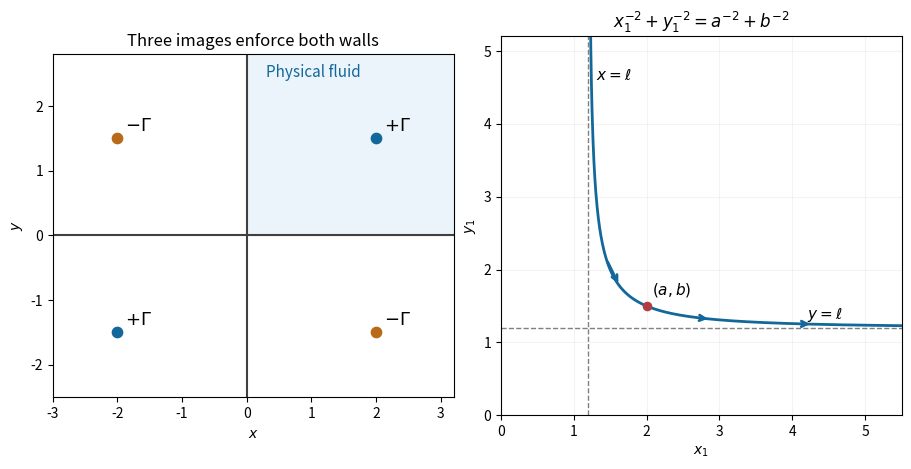

Recreate this plot in Python.
"""Generate PNG in CWD; Python 3.14, NumPy, Matplotlib."""
import numpy as np
import matplotlib
matplotlib.use("Agg")
import matplotlib.pyplot as plt
fig,axs=plt.subplots(1,2,figsize=(9,4.5),facecolor="white",layout="constrained")
a,b=2.,1.5
ax=axs[0]
ax.fill([0,3.2,3.2,0],[0,0,2.8,2.8],color="#eaf4fa")
ax.axhline(0,color="0.25",lw=1.5);ax.axvline(0,color="0.25",lw=1.5)
for x,y,positive,label in[(a,b,True,r"$+\Gamma$"),(a,-b,False,r"$-\Gamma$"),(-a,b,False,r"$-\Gamma$"),(-a,-b,True,r"$+\Gamma$")]:
 ax.scatter([x],[y],color="#12679b"if positive else"#b86a16",s=55,zorder=5)
 ax.text(x+.12,y+.12,label,fontsize=13)
ax.text(.3,2.45,"Physical fluid",color="#12679b",fontsize=11)
ax.set(xlim=(-3,3.2),ylim=(-2.5,2.8),aspect="equal",xlabel="$x$",ylabel="$y$",title="Three images enforce both walls")
ax=axs[1];ell=a*b/np.sqrt(a*a+b*b);const=1/a**2+1/b**2
x=np.linspace(ell*1.001,5.5,1000);y=1/np.sqrt(const-1/x**2)
ax.plot(x,y,color="#12679b",lw=2)
ax.axvline(ell,color="0.5",ls="--",lw=1);ax.axhline(ell,color="0.5",ls="--",lw=1)
ax.scatter([a],[b],color="#b23c41",s=35,zorder=5);ax.text(a+.08,b+.16,"$(a,b)$",fontsize=11)
for v in[1.45,2.7,4.1]:
 def f(t):return 1/np.sqrt(const-1/t**2)
 ax.annotate("",xy=(v+.18,f(v+.18)),xytext=(v,f(v)),arrowprops=dict(arrowstyle="->",color="#12679b",lw=2))
ax.text(1.3,4.6,r"$x=\ell$",fontsize=11);ax.text(4.2,ell+.12,r"$y=\ell$",fontsize=11)
ax.set(xlim=(0,5.5),ylim=(0,5.2),aspect="equal",xlabel="$x_1$",ylabel="$y_1$",title=r"$x_1^{-2}+y_1^{-2}=a^{-2}+b^{-2}$")
ax.grid(alpha=.15)
fig.savefig("2006-options-quadrant-vortex.png",dpi=160,facecolor="white")
